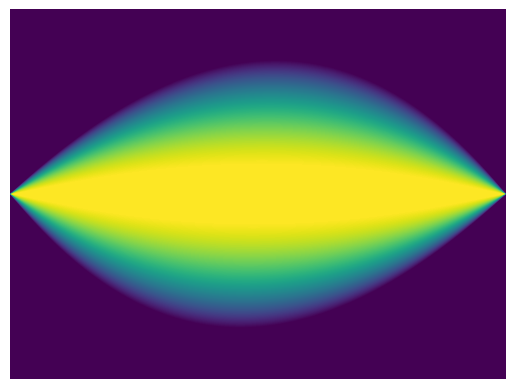

This figure's Python source:
# %%
import numpy as np
import matplotlib.pyplot as plt
from scipy.stats import norm, beta


def logit(x):
    return np.log(x / (1 - x))


def expit(x):
    return np.exp(x) / (1 + np.exp(x))


def plot_joint_log_likelihood(
    a,
    b,
    std,
    name,
    y_range=1,
    resolution=5001,
    eps=1e-10,
):
    x1_vals = np.linspace(eps, 1 - eps, resolution)
    dx = x1_vals[1] - x1_vals[0]
    x1_logpdf = beta.logpdf(x1_vals, a=a, b=b)
    x2_vals_logit = logit(x1_vals)
    x2_logpgfs = np.asarray(
        [
            norm.logpdf(x2_vals_logit, loc=mean, scale=std)
            for mean in logit(x1_vals)
        ]
    )

    # shift all x2_pdfs by x1_vals to get x2-x1 on y-axis, pad with zeros
    x2_logpgfs = np.pad(
        x2_logpgfs, ((resolution - 1, 0), (0, 0)), constant_values=-np.inf
    )

    for i in range(resolution):
        x2_logpgfs[:, i] = np.roll(x2_logpgfs[:, i], -i)

    # 2D plot, x1 on x-axis, x2 - x1 on y-axis
    data = x2_logpgfs + x1_logpdf

    # normalise
    data -= np.log(np.sum(np.exp(data) * dx * dx))

    data[data == -np.inf] = np.nan

    # high = np.nanquantile(data, 0.99)
    high = 0
    data[data > high] = high

    low = -100
    data[data < low] = low
    data[np.isnan(data)] = low

    plt.imshow(
        data,
        extent=[0, 1, -1, 1],
        aspect="auto",
        # cmap="virdis",
    )
    plt.ylim(-y_range, y_range)
    plt.axis("off")
    print(f"Saving {name}")
    # plt.savefig(f"{name}.pdf", bbox_inches="tight", pad_inches=0)
    plt.show()


# Define the different global parameters
params = [
    {"a": 0.5, "b": 0.5, "std": 0.1, "name": "prior1", "y_range": 0.5},
    {"a": 2, "b": 2, "std": 0.02, "name": "prior2", "y_range": 0.1},
    # {"a": 1, "b": 2, "std": 10, "name": "prior3"},
]

# Call the function for each set of parameters
for p in params:
    plot_joint_log_likelihood(**p)


# %%
